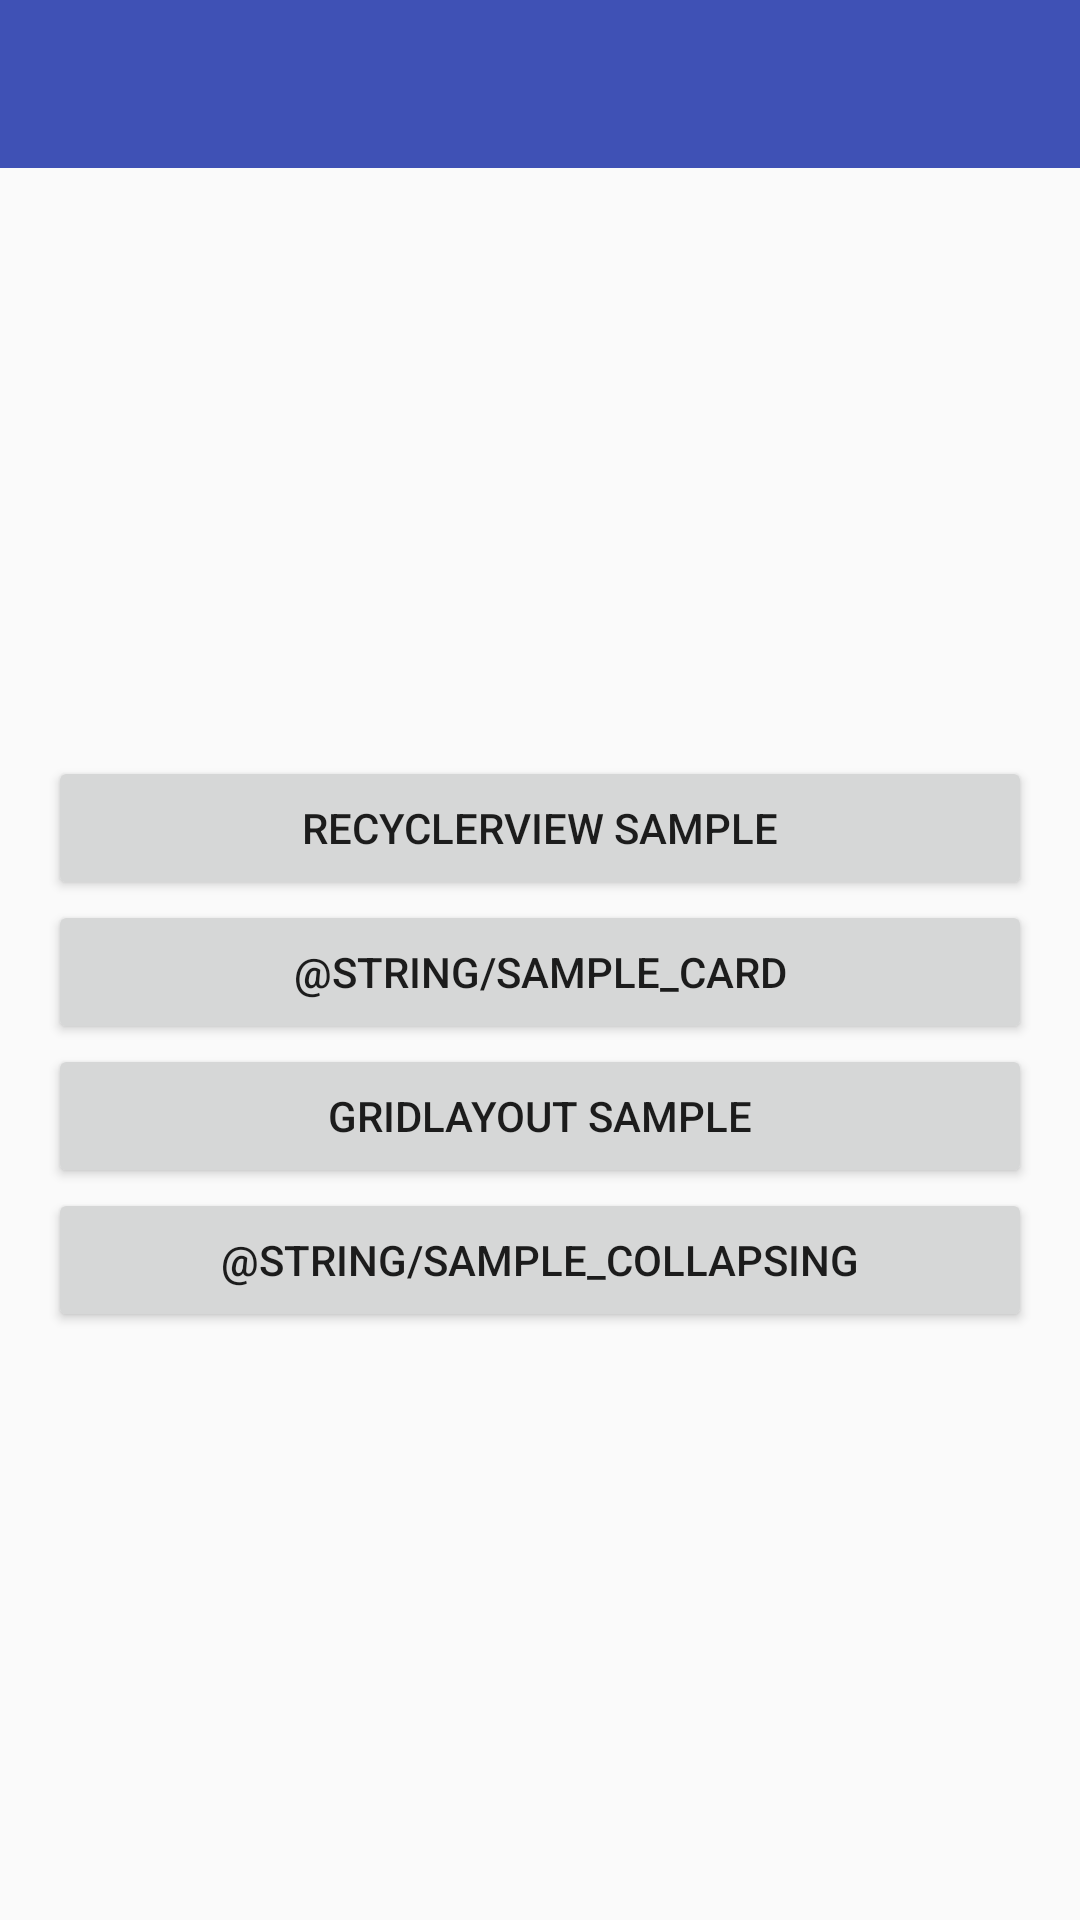

Layout XML and referenced resources for this Android screen:
<!-- AndroidManifest.xml: application theme AppTheme -->
<!-- res/layout/activity_main.xml -->
<?xml version="1.0" encoding="utf-8"?>
<LinearLayout
    xmlns:android="http://schemas.android.com/apk/res/android"
    android:layout_width="match_parent"
    android:layout_height="match_parent"
    android:orientation="vertical">

    <include layout="@layout/toolbar"/>

    <LinearLayout
        android:layout_width="match_parent"
        android:layout_height="match_parent"
        android:gravity="center"
        android:orientation="vertical"
        android:padding="16dp">

        <Button
            android:id="@+id/sample_list"
            android:layout_width="match_parent"
            android:layout_height="wrap_content"
            android:text="@string/sample_list"/>

        <Button
            android:id="@+id/sample_card"
            android:layout_width="match_parent"
            android:layout_height="wrap_content"
            android:text="@string/sample_card"/>

        <Button
            android:id="@+id/sample_grid"
            android:layout_width="match_parent"
            android:layout_height="wrap_content"
            android:text="@string/sample_grid"/>

        <Button
            android:id="@+id/sample_collapsing"
            android:layout_width="match_parent"
            android:layout_height="wrap_content"
            android:text="@string/sample_collapsing"/>

    </LinearLayout>

</LinearLayout>
<!-- res/layout/toolbar.xml (included above) -->
<?xml version="1.0" encoding="utf-8"?>
<android.support.v7.widget.Toolbar
    xmlns:android="http://schemas.android.com/apk/res/android"
    xmlns:app="http://schemas.android.com/apk/res-auto"
    android:id="@+id/toolbar"
    android:layout_width="match_parent"
    android:layout_height="?attr/actionBarSize"
    android:background="?colorPrimary"
    android:theme="@style/AppTheme.AppBarOverlay"
    app:layout_collapseMode="pin"
    app:popupTheme="@style/AppTheme.PopupOverlay"/>
<!-- resources referenced by this layout -->
<resources>
  <string name="sample_grid">GridLayout Sample</string>
  <string name="sample_list">RecyclerView Sample</string>
  <style name="AppTheme.AppBarOverlay" parent="ThemeOverlay.AppCompat.ActionBar">
      <item name="android:textColorPrimary">@android:color/white</item>
    </style>
  <style name="AppTheme.PopupOverlay" parent="ThemeOverlay.AppCompat.Light" />
  <style name="AppTheme" parent="Theme.AppCompat.Light.NoActionBar">
      
      <item name="colorPrimary">@color/colorPrimary</item>
      <item name="colorPrimaryDark">@color/colorPrimaryDark</item>
      <item name="colorAccent">@color/colorAccent</item>
    </style>
  <color name="colorPrimary">#3F51B5</color>
  <color name="colorPrimaryDark">#303F9F</color>
  <color name="colorAccent">#FF4081</color>
</resources>
